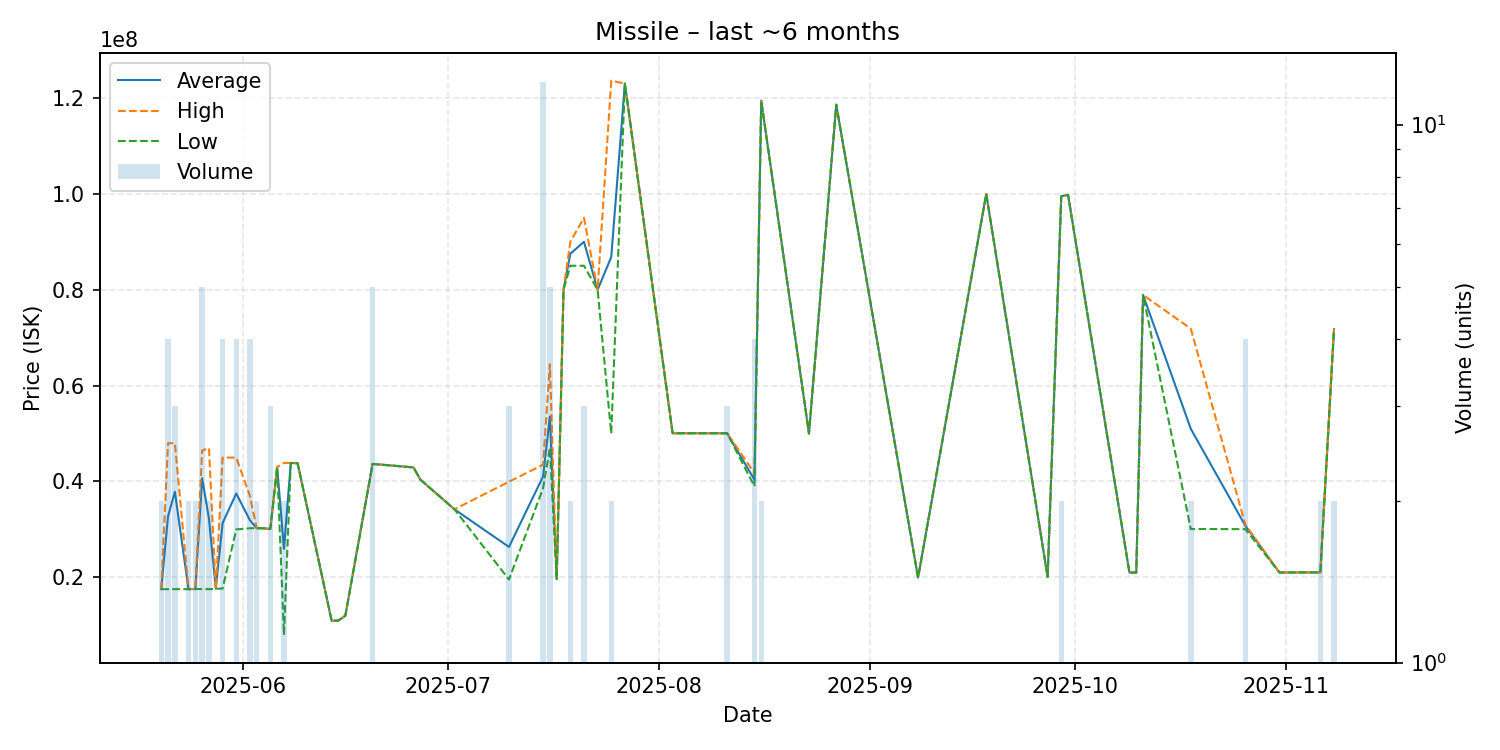

The data file committed next to this chart (first rows):
date, average, highest, lowest, order_count, volume
2025-05-20, 17535000, 17540000, 17530000, 2, 2
2025-05-21, 32760000, 47980000, 17540000, 4, 4
2025-05-22, 37843333, 47995000, 17540000, 3, 3
2025-05-24, 17540000, 17540000, 17540000, 2, 2
2025-05-25, 17560000, 17570000, 17550000, 2, 2
2025-05-26, 40682000, 46480000, 17570000, 5, 5
2025-05-27, 32250000, 46970000, 17530000, 2, 2
2025-05-28, 17620000, 17620000, 17620000, 1, 1
2025-05-29, 31325000, 44990000, 17660000, 3, 4
2025-05-31, 37495000, 44980000, 30010000, 4, 4
2025-06-02, 31930000, 37000000, 30240000, 4, 4
2025-06-03, 30250000, 30250000, 30250000, 2, 2
2025-06-04, 30230000, 30230000, 30230000, 1, 1
2025-06-05, 30100000, 30100000, 30100000, 3, 3
2025-06-06, 43000000, 43000000, 43000000, 1, 1
2025-06-07, 25930500, 43860000, 8001000, 2, 2
2025-06-08, 43860000, 43860000, 43860000, 1, 1
2025-06-09, 43800000, 43800000, 43800000, 1, 1
2025-06-14, 10920000, 10920000, 10920000, 1, 1
2025-06-15, 11000000, 11000000, 11000000, 1, 1
2025-06-16, 12000000, 12000000, 12000000, 1, 1
2025-06-20, 43664000, 43685000, 43650000, 5, 5
2025-06-26, 42930000, 42930000, 42930000, 1, 1
2025-06-27, 40400000, 40400000, 40400000, 1, 1
2025-07-02, 34200000, 34200000, 34200000, 1, 1
2025-07-10, 26343333, 39950000, 19540000, 3, 3
2025-07-15, 41042500, 43500000, 38590000, 11, 12
2025-07-16, 53558000, 64450000, 46990000, 5, 5
2025-07-17, 19640000, 19640000, 19640000, 1, 1
2025-07-18, 80000000, 80000000, 80000000, 1, 1
2025-07-19, 87500000, 90000000, 85000000, 2, 2
2025-07-21, 90000000, 95000000, 85000000, 3, 3
2025-07-23, 80000000, 80000000, 80000000, 1, 1
2025-07-25, 86800000, 123600000, 50000000, 2, 2
2025-07-27, 123000000, 123000000, 123000000, 1, 1
2025-08-03, 50060000, 50060000, 50060000, 1, 1
2025-08-11, 50053333, 50060000, 50050000, 3, 3
2025-08-15, 40372500, 41750000, 38995000, 4, 4
2025-08-16, 119450000, 119500000, 119400000, 2, 2
2025-08-23, 50000000, 50000000, 50000000, 1, 1
2025-08-27, 118600000, 118600000, 118600000, 1, 1
2025-09-08, 19940000, 19940000, 19940000, 1, 1
2025-09-18, 99990000, 99990000, 99990000, 1, 1
2025-09-27, 20090000, 20090000, 20090000, 1, 1
2025-09-29, 99495000, 99500000, 99490000, 2, 2
2025-09-30, 99790000, 99790000, 99790000, 1, 1
2025-10-09, 21010000, 21010000, 21010000, 1, 1
2025-10-10, 21000000, 21000000, 21000000, 1, 1
2025-10-11, 78900000, 78900000, 78900000, 1, 1
2025-10-18, 50980000, 71880000, 30080000, 2, 2
2025-10-26, 30765000, 31000000, 30060000, 2, 4
2025-10-31, 21010000, 21010000, 21010000, 1, 1
2025-11-04, 21030000, 21030000, 21030000, 1, 1
2025-11-06, 21030000, 21030000, 21030000, 2, 2
2025-11-08, 71755000, 71760000, 71750000, 2, 2
